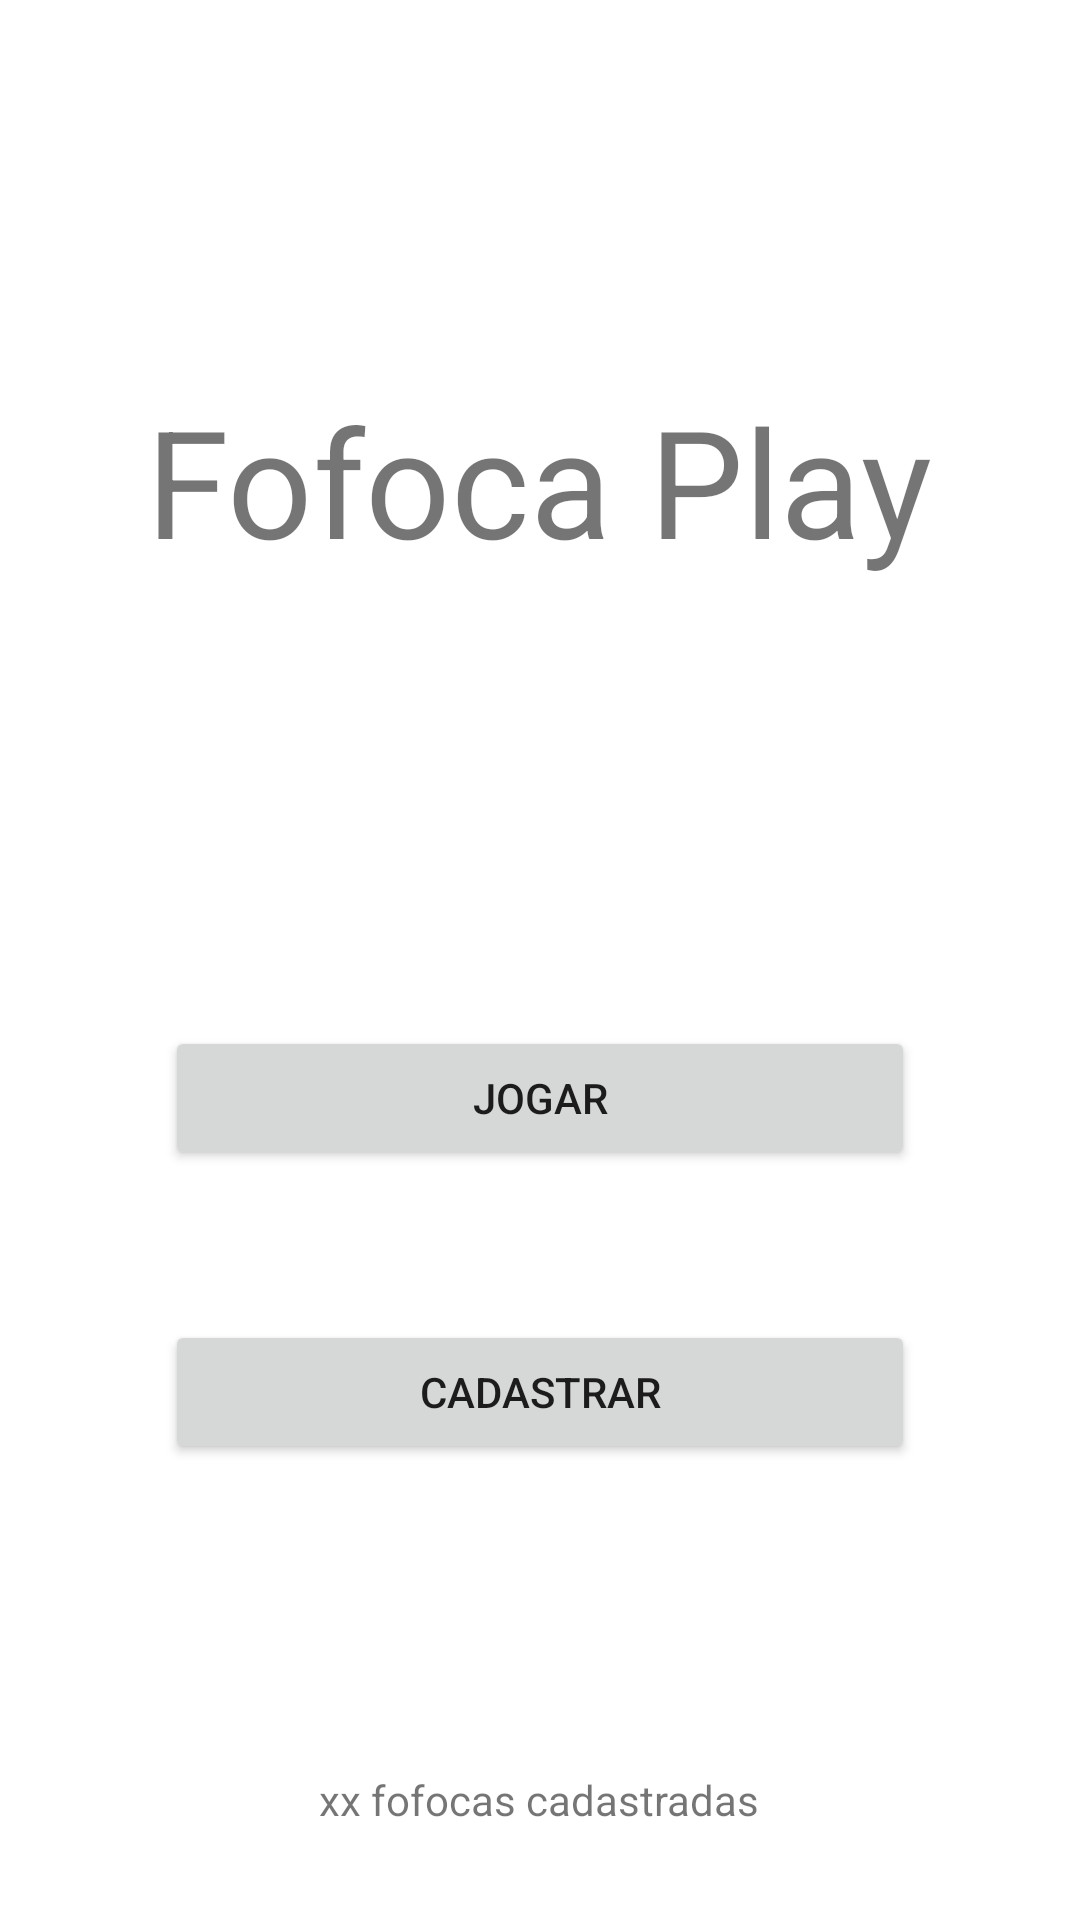

Android layout source for this screen:
<!-- AndroidManifest.xml: application theme Theme.FofocaPlay -->
<!-- res/layout/activity_main.xml -->
<?xml version="1.0" encoding="utf-8"?>
<LinearLayout xmlns:android="http://schemas.android.com/apk/res/android"
    xmlns:app="http://schemas.android.com/apk/res-auto"
    xmlns:tools="http://schemas.android.com/tools"
    android:layout_width="match_parent"
    android:layout_height="match_parent"
    android:orientation="vertical"
    tools:context=".MainActivity">

    <LinearLayout
        android:layout_width="match_parent"
        android:layout_height="0dp"
        android:layout_weight="4"
        android:gravity="center">

        <TextView
            android:id="@+id/tvTitle"
            android:layout_width="wrap_content"
            android:layout_height="wrap_content"
            android:text="Fofoca Play"
            android:textSize="50dp"
            android:gravity="center" />

    </LinearLayout>

    <LinearLayout
        android:layout_width="match_parent"
        android:layout_height="0dp"
        android:layout_weight="3"
        android:orientation="vertical"
        android:gravity="center">

        <Button
            android:id="@+id/btJogar"
            android:layout_width="250dp"
            android:layout_height="wrap_content"
            android:layout_marginBottom="50dp"
            android:text="Jogar" />

        <Button
            android:id="@+id/btCadastrar"
            android:layout_width="250dp"
            android:layout_height="wrap_content"
            android:layout_marginBottom="50dp"
            android:text="Cadastrar" />
    </LinearLayout>

    <LinearLayout
        android:layout_width="match_parent"
        android:layout_height="0dp"
        android:layout_weight="1"
        android:gravity="center">

        <TextView
            android:layout_width="wrap_content"
            android:layout_height="wrap_content"
            android:id="@+id/tvQuantidade"
            android:text="xx fofocas cadastradas" />
    </LinearLayout>
</LinearLayout>
<!-- resources referenced by this layout -->
<resources>
  <style name="Theme.FofocaPlay" parent="Theme.MaterialComponents.DayNight.DarkActionBar">
          
          <item name="colorPrimary">@color/purple_500</item>
          <item name="colorPrimaryVariant">@color/purple_700</item>
          <item name="colorOnPrimary">@color/white</item>
          
          <item name="colorSecondary">@color/teal_200</item>
          <item name="colorSecondaryVariant">@color/teal_700</item>
          <item name="colorOnSecondary">@color/black</item>
          
          <item name="android:statusBarColor">?attr/colorPrimaryVariant</item>
          
      </style>
  <!-- not gathered from this repository: default colours our renderer supplied (Android Studio template values) -->
  <color name="purple_500">#FF6200EE</color>
  <color name="purple_700">#FF3700B3</color>
  <color name="teal_200">#FF03DAC5</color>
  <color name="teal_700">#FF018786</color>
  <color name="black">#FF000000</color>
  <color name="white">#FFFFFFFF</color>
</resources>
